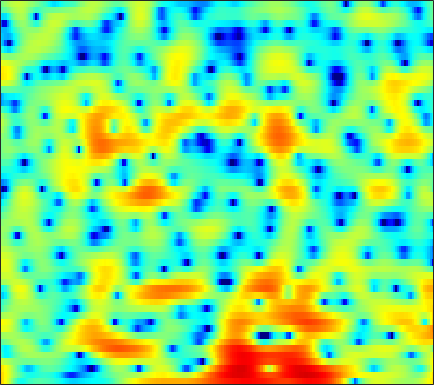

Source data for this figure (header and first rows):
7.5566, 6.6394, 5.289, 3.7769, 2.5361, 0.75695, -1.1169, -2.486, -4.0532, -4.9291, -4.9493, -4.5821, -3.8965, -3.2257, -2.8051, -2.3572, -2.0651, -1.9289, -1.8591, -1.9149, -2.0777, -2.2534, -2.5526, -2.9285
7.324, 6.567, 5.493, 4.358, 3.477, 2.279, 1.074, 0.181, -0.9785, -2.071, -3.05, -3.671, -4.288, -4.61, -4.662, -4.517, -4.238, -4, -3.707, -3.496, -3.418, -3.458, -3.651, -4.023
6.76, 6.116, 5.178, 4.146, 3.3, 2.082, 0.7262, -0.3978, -2.062, -3.929, -5.941, -7.399, -8.718, -8.696, -7.869, -6.353, -4.922, -4.016, -3.02, -2.279, -1.779, -1.548, -1.422, -1.465
3.353, 2.835, 2.19, 1.602, 1.207, 0.7381, 0.3286, 0.05054, -0.2779, -0.5512, -0.7508, -0.8415, -0.8884, -0.8537, -0.7831, -0.6439, -0.4957, -0.3887, -0.2532, -0.1406, -0.08709, -0.08508, -0.1512, -0.3038
-2.885, -4.378, -5.778, -5.766, -4.951, -3.519, -2.167, -1.312, -0.4045, 0.2636, 0.7447, 1.004, 1.252, 1.397, 1.456, 1.473, 1.425, 1.356, 1.235, 1.116, 1.015, 0.9592, 0.9161, 0.871
-3.818, -4.987, -5.867, -5.359, -4.269, -2.592, -1.023, -0.0306, 1.014, 1.741, 2.19, 2.346, 2.329, 2.07, 1.747, 1.14, 0.3016, -0.484, -1.687, -2.929, -3.867, -4.059, -3.491, -2.315
-1.686, -1.104, -0.4785, 0.06926, 0.4559, 0.9197, 1.302, 1.529, 1.761, 1.888, 1.89, 1.8, 1.537, 1.047, 0.5308, -0.3781, -1.568, -2.684, -4.551, -6.91, -9.288, -9.929, -8.257, -5.6
0.9282, 1.236, 1.505, 1.627, 1.645, 1.59, 1.432, 1.234, 0.8847, 0.48, 0.08453, -0.1899, -0.497, -0.7664, -0.9701, -1.262, -1.569, -1.816, -2.136, -2.409, -2.58, -2.594, -2.451, -2.116
4.78, 4.606, 4.285, 3.832, 3.385, 2.627, 1.671, 0.7828, -0.6391, -2.343, -4.172, -5.281, -5.716, -4.946, -4.021, -2.827, -1.889, -1.396, -0.9703, -0.7849, -0.8084, -0.9798, -1.347, -1.872
5.365, 5.173, 4.86, 4.42, 3.954, 3.119, 2.017, 0.9839, -0.7677, -3.121, -6.22, -8.436, -8.678, -6.294, -4.467, -2.543, -1.193, -0.516, 0.005698, 0.1754, -0.01199, -0.3785, -1.181, -2.446
1.365, 1.684, 2.009, 2.208, 2.259, 2.142, 1.849, 1.546, 1.09, 0.6298, 0.1743, -0.1193, -0.297, -0.2136, -0.06483, 0.1556, 0.3406, 0.4299, 0.4443, 0.2966, -0.02494, -0.3726, -1.014, -1.813
-3.126, -1.96, -0.8095, 0.04229, 0.5514, 1.099, 1.452, 1.602, 1.703, 1.751, 1.757, 1.704, 1.594, 1.457, 1.36, 1.219, 1.04, 0.885, 0.6467, 0.3471, -0.009449, -0.3128, -0.7766, -1.3
-3.647, -2.994, -2.022, -1.061, -0.3765, 0.4914, 1.27, 1.732, 2.164, 2.377, 2.463, 2.442, 2.269, 1.947, 1.635, 1.183, 0.7167, 0.3727, -0.04506, -0.3926, -0.67, -0.8584, -1.109, -1.368
-6.953, -7.623, -6.037, -3.21, -1.327, 0.6298, 2.05, 2.862, 3.617, 3.972, 3.952, 3.753, 3.237, 2.398, 1.561, 0.216, -1.279, -2.342, -3.317, -3.47, -3.013, -2.566, -2.031, -1.766
-4.236, -4.949, -3.584, -1.257, 0.4059, 2.247, 3.536, 4.163, 4.679, 4.892, 4.698, 4.29, 3.444, 2.21, 0.908, -1.534, -5.154, -9.371, -18.79, -12.28, -7.065, -4.969, -3.384, -2.77
1.537, 1.586, 1.83, 2.236, 2.519, 2.844, 3.102, 3.195, 3.115, 2.875, 2.541, 2.175, 1.523, 0.7354, 0.07879, -0.9073, -1.928, -2.616, -3.233, -3.389, -3.262, -3.124, -3.104, -3.379
2.824, 3.065, 3.2, 3.198, 3.105, 2.784, 2.27, 1.804, 1.058, 0.1635, -0.6195, -1.033, -1.346, -1.416, -1.341, -1.162, -1.015, -0.9262, -0.8712, -0.8932, -0.9765, -1.1, -1.383, -1.816
3.908, 4.11, 4.112, 3.832, 3.463, 2.701, 1.525, 0.3515, -1.664, -4.577, -8.657, -11.68, -10.58, -6.777, -4.631, -2.621, -1.283, -0.5992, -0.008905, 0.2672, 0.3169, 0.2156, -0.06345, -0.4738
4.273, 4.292, 4.173, 3.82, 3.388, 2.623, 1.57, 0.5494, -1.067, -2.982, -4.986, -5.92, -5.75, -4.356, -3.139, -1.747, -0.7096, -0.1733, 0.2565, 0.3932, 0.2479, -0.04166, -0.6379, -1.464
3.591, 3.534, 3.363, 3.078, 2.765, 2.261, 1.696, 1.222, 0.5803, 0.05633, -0.3719, -0.5571, -0.5713, -0.3975, -0.1876, 0.1264, 0.3848, 0.4949, 0.4819, 0.2657, -0.2138, -0.7548, -1.775, -3.223
2.441, 2.377, 2.143, 1.813, 1.52, 1.069, 0.6587, 0.4165, 0.1673, 0.07943, 0.1576, 0.2662, 0.4838, 0.7308, 0.8984, 1.079, 1.17, 1.163, 1.034, 0.7358, 0.2581, -0.2252, -1.072, -2.151
1.288, 1.185, 0.7807, 0.08152, -0.5829, -1.623, -2.663, -3.168, -3.244, -2.693, -1.718, -0.9389, -0.02758, 0.7073, 1.134, 1.515, 1.702, 1.735, 1.649, 1.432, 1.124, 0.8368, 0.4154, -0.02939
0.8641, 0.76, 0.2544, -0.8367, -2.121, -4.693, -9.277, -16.28, -18.58, -8.467, -4.195, -2.164, -0.3174, 0.8583, 1.429, 1.849, 1.96, 1.873, 1.587, 1.189, 0.7617, 0.4896, 0.2624, 0.2209
1.055, 1.165, 1.019, 0.5593, -0.01659, -0.9789, -1.988, -2.519, -2.455, -1.656, -0.4627, 0.3698, 1.254, 1.816, 1.985, 1.908, 1.467, 0.8886, -0.2099, -1.659, -3.314, -4.411, -5.029, -4.293
0.2839, 0.6501, 0.9642, 1.18, 1.255, 1.295, 1.349, 1.382, 1.542, 1.755, 1.991, 2.145, 2.23, 2.14, 1.909, 1.351, 0.436, -0.5234, -2.285, -4.817, -8.611, -13.02, -18.36, -11.69
-1.568, -0.9617, -0.2285, 0.3948, 0.8275, 1.307, 1.718, 1.984, 2.241, 2.453, 2.543, 2.544, 2.424, 2.132, 1.808, 1.189, 0.357, -0.4006, -1.577, -2.883, -4.179, -4.968, -5.538, -5.448
-3.866, -2.956, -1.79, -0.7416, -0.04003, 0.8172, 1.521, 1.985, 2.466, 2.782, 2.956, 2.966, 2.846, 2.556, 2.227, 1.658, 0.9638, 0.3657, -0.49, -1.379, -2.252, -2.869, -3.619, -4.246
-6.367, -5.08, -3.53, -2.037, -1.001, 0.2603, 1.381, 2.063, 2.836, 3.353, 3.65, 3.717, 3.595, 3.261, 2.866, 2.196, 1.391, 0.7323, -0.1697, -1.055, -1.923, -2.607, -3.66, -5.054
-9.684, -8.669, -6.887, -4.79, -3.067, -1.013, 0.7694, 1.847, 2.954, 3.732, 4.138, 4.237, 4.053, 3.537, 2.924, 1.811, 0.3739, -0.8166, -2.348, -3.372, -3.648, -3.563, -3.452, -3.731
-17.58, -25.72, -19.31, -10.66, -7.053, -3.544, -1.128, 0.2834, 1.621, 2.516, 2.994, 3.103, 2.917, 2.304, 1.541, -0.01899, -2.405, -5.074, -11.23, -35.79, -11.19, -6.815, -3.563, -1.621
-10.69, -10.75, -9.695, -7.966, -6.409, -4.582, -2.99, -2.098, -1.087, -0.4348, -0.007923, 0.1215, 0.1022, -0.1746, -0.5638, -1.303, -2.287, -3.111, -4.074, -4.382, -3.72, -2.759, -1.319, 0.05777
-6.673, -6.409, -6.024, -5.488, -5.076, -4.537, -4.101, -3.819, -3.598, -3.402, -3.257, -3.119, -2.929, -2.7, -2.53, -2.314, -2.118, -1.967, -1.696, -1.301, -0.756, -0.2503, 0.5123, 1.328
-4.275, -4.099, -4.036, -3.997, -4.11, -4.326, -4.809, -5.246, -6.117, -6.964, -7.624, -7.626, -6.99, -5.83, -4.867, -3.68, -2.643, -1.97, -1.175, -0.4621, 0.2155, 0.7016, 1.363, 2.017
-2.248, -2.156, -2.138, -2.334, -2.645, -3.318, -4.426, -5.57, -7.845, -11.5, -19.04, -27.26, -14.28, -8.999, -6.524, -4.254, -2.664, -1.775, -0.8747, -0.1814, 0.4097, 0.8202, 1.382, 1.977
-0.8354, -0.5858, -0.3614, -0.4402, -0.6098, -1.152, -1.911, -2.736, -3.937, -5.335, -6.418, -6.571, -5.785, -4.345, -3.266, -2.077, -1.234, -0.8395, -0.5951, -0.6177, -0.7885, -0.8474, -0.6687, -0.02289
-0.5802, 0.08197, 0.5132, 0.6719, 0.6038, 0.3668, 0.04817, -0.2771, -0.6075, -0.8816, -0.9104, -0.8388, -0.5446, -0.1702, 0.08671, 0.3318, 0.3043, 0.04423, -0.7403, -2.21, -4.7, -7.533, -11.31, -8.069
-0.3933, 0.06849, 0.2419, 0.08084, -0.2828, -0.8097, -1.407, -1.621, -1.765, -1.446, -0.9073, -0.4332, 0.1871, 0.7017, 0.9848, 1.174, 1.077, 0.7765, 0.01923, -1.19, -2.855, -4.257, -5.363, -4.36
0.7422, 0.4343, -0.1909, -1.336, -2.502, -4.639, -7.475, -9.354, -9.482, -6.857, -4.253, -2.65, -1.066, 0.07553, 0.6817, 1.166, 1.377, 1.375, 1.204, 0.9149, 0.6138, 0.4709, 0.4397, 0.6687
1.971, 1.321, 0.2032, -1.299, -2.659, -5.117, -8.288, -10.56, -10.82, -7.673, -4.712, -3.054, -1.338, -0.1719, 0.4296, 0.9264, 1.153, 1.2, 1.163, 1.087, 1.065, 1.123, 1.323, 1.595
2.593, 1.913, 0.874, -0.2435, -1.047, -2.151, -2.982, -3.288, -3.284, -2.702, -1.89, -1.219, -0.4036, 0.1707, 0.4167, 0.4968, 0.2707, -0.1019, -0.7741, -1.441, -1.759, -1.596, -0.8324, 0.2093
1.745, 1.041, -0.01982, -1.045, -1.798, -2.629, -2.992, -3.139, -2.694, -1.994, -1.17, -0.5391, 0.1033, 0.5202, 0.6002, 0.3565, -0.4392, -1.514, -3.85, -7.95, -15.46, -13.21, -6.052, -1.998
-2.325, -2.988, -3.975, -5.31, -6.786, -9.079, -11.1, -10.8, -8.255, -5.531, -3.307, -2.083, -0.8566, -0.07862, 0.2298, 0.2429, -0.179, -0.7553, -1.894, -3.197, -3.941, -3.608, -2.017, -0.06782
-9.987, -8.858, -8.094, -8.477, -9.528, -11.85, -14.37, -14.15, -10.5, -7.169, -4.79, -3.422, -2.052, -1.116, -0.6258, -0.2205, -0.01475, 0.0432, 0.0525, 0.08276, 0.2687, 0.5489, 1.094, 1.795
-9.631, -7.979, -6.667, -6.065, -5.857, -5.84, -5.844, -5.569, -5.014, -4.26, -3.411, -2.794, -2.075, -1.449, -1.047, -0.5571, -0.145, 0.1036, 0.4163, 0.7109, 1.011, 1.276, 1.654, 2.046
-1.526, -1.417, -1.233, -1.127, -1.141, -1.284, -1.508, -1.673, -1.974, -2.229, -2.401, -2.475, -2.387, -2.094, -1.776, -1.285, -0.8169, -0.4934, -0.1213, 0.2075, 0.4992, 0.6989, 0.9803, 1.254
3.86, 3.776, 3.615, 3.32, 2.969, 2.36, 1.56, 0.73, -0.5805, -2.194, -4.057, -5.336, -6.132, -5.554, -4.622, -3.448, -2.581, -2.145, -1.837, -1.715, -1.617, -1.533, -1.348, -1.09
6.373, 6.257, 5.949, 5.467, 4.986, 4.144, 2.998, 1.854, -0.09996, -2.849, -7.052, -12.16, -20.23, -11.45, -8.067, -5.763, -4.841, -4.828, -5.506, -6.775, -7.994, -8.199, -7.468, -6.421
6.169, 6.008, 5.674, 5.219, 4.805, 4.102, 3.197, 2.417, 1.166, -0.3068, -1.869, -2.907, -3.815, -4.09, -4.086, -4.159, -4.707, -5.625, -7.767, -11.63, -19.02, -21.79, -14.12, -10.6
4.465, 4.258, 3.947, 3.613, 3.368, 3.007, 2.616, 2.334, 1.889, 1.398, 0.8978, 0.5464, 0.1079, -0.3183, -0.648, -1.171, -1.895, -2.591, -3.729, -4.978, -6.021, -6.436, -6.526, -6.352
1.336, 0.9372, 0.4851, 0.1956, 0.1079, 0.2088, 0.5066, 0.7781, 1.114, 1.408, 1.624, 1.722, 1.755, 1.696, 1.585, 1.338, 0.9904, 0.6753, 0.1809, -0.3304, -0.8265, -1.15, -1.545, -1.912
-3.436, -4.549, -6.197, -7.384, -7.35, -5.944, -4.02, -2.702, -1.165, 0.04267, 0.9534, 1.468, 1.979, 2.317, 2.464, 2.545, 2.518, 2.432, 2.254, 2.011, 1.716, 1.459, 1.089, 0.6575
-7.239, -9.072, -12.95, -20.18, -20.7, -12.53, -7.868, -5.432, -3.067, -1.343, -0.05733, 0.6882, 1.453, 1.998, 2.294, 2.572, 2.731, 2.786, 2.796, 2.726, 2.585, 2.423, 2.133, 1.741
-7.401, -8.113, -8.903, -9.133, -8.726, -7.439, -5.715, -4.408, -2.803, -1.452, -0.3692, 0.2752, 0.9283, 1.394, 1.657, 1.926, 2.134, 2.271, 2.42, 2.535, 2.588, 2.579, 2.46, 2.213
-8.162, -8.715, -8.723, -7.881, -6.855, -5.338, -3.832, -2.794, -1.58, -0.6287, 0.03657, 0.3555, 0.5709, 0.6083, 0.5724, 0.5347, 0.6272, 0.8151, 1.2, 1.67, 2.116, 2.387, 2.621, 2.674
-12.73, -18.31, -17.59, -10.52, -7.28, -4.285, -2.184, -1.004, 0.08327, 0.7177, 0.9071, 0.7523, 0.1525, -0.8983, -1.938, -3.352, -3.991, -3.517, -1.996, -0.3434, 1.034, 1.82, 2.586, 3.042
-6.437, -7.155, -6.739, -4.918, -3.281, -1.351, 0.1596, 0.9671, 1.678, 1.94, 1.735, 1.238, 0.01949, -2.054, -4.446, -9.809, -19.22, -12.19, -5.832, -2.465, -0.4068, 0.6395, 1.583, 2.179
-1.98, -1.625, -1.029, -0.2727, 0.3416, 1.149, 1.83, 2.214, 2.524, 2.545, 2.263, 1.847, 0.997, -0.1389, -1.103, -2.32, -3.025, -3.061, -2.575, -1.917, -1.383, -1.104, -0.9022, -0.8022
-0.5718, 0.07435, 0.8261, 1.478, 1.894, 2.364, 2.704, 2.884, 2.966, 2.892, 2.656, 2.378, 1.898, 1.324, 0.8527, 0.2237, -0.3785, -0.8007, -1.373, -2.033, -2.868, -3.663, -4.885, -6.119
